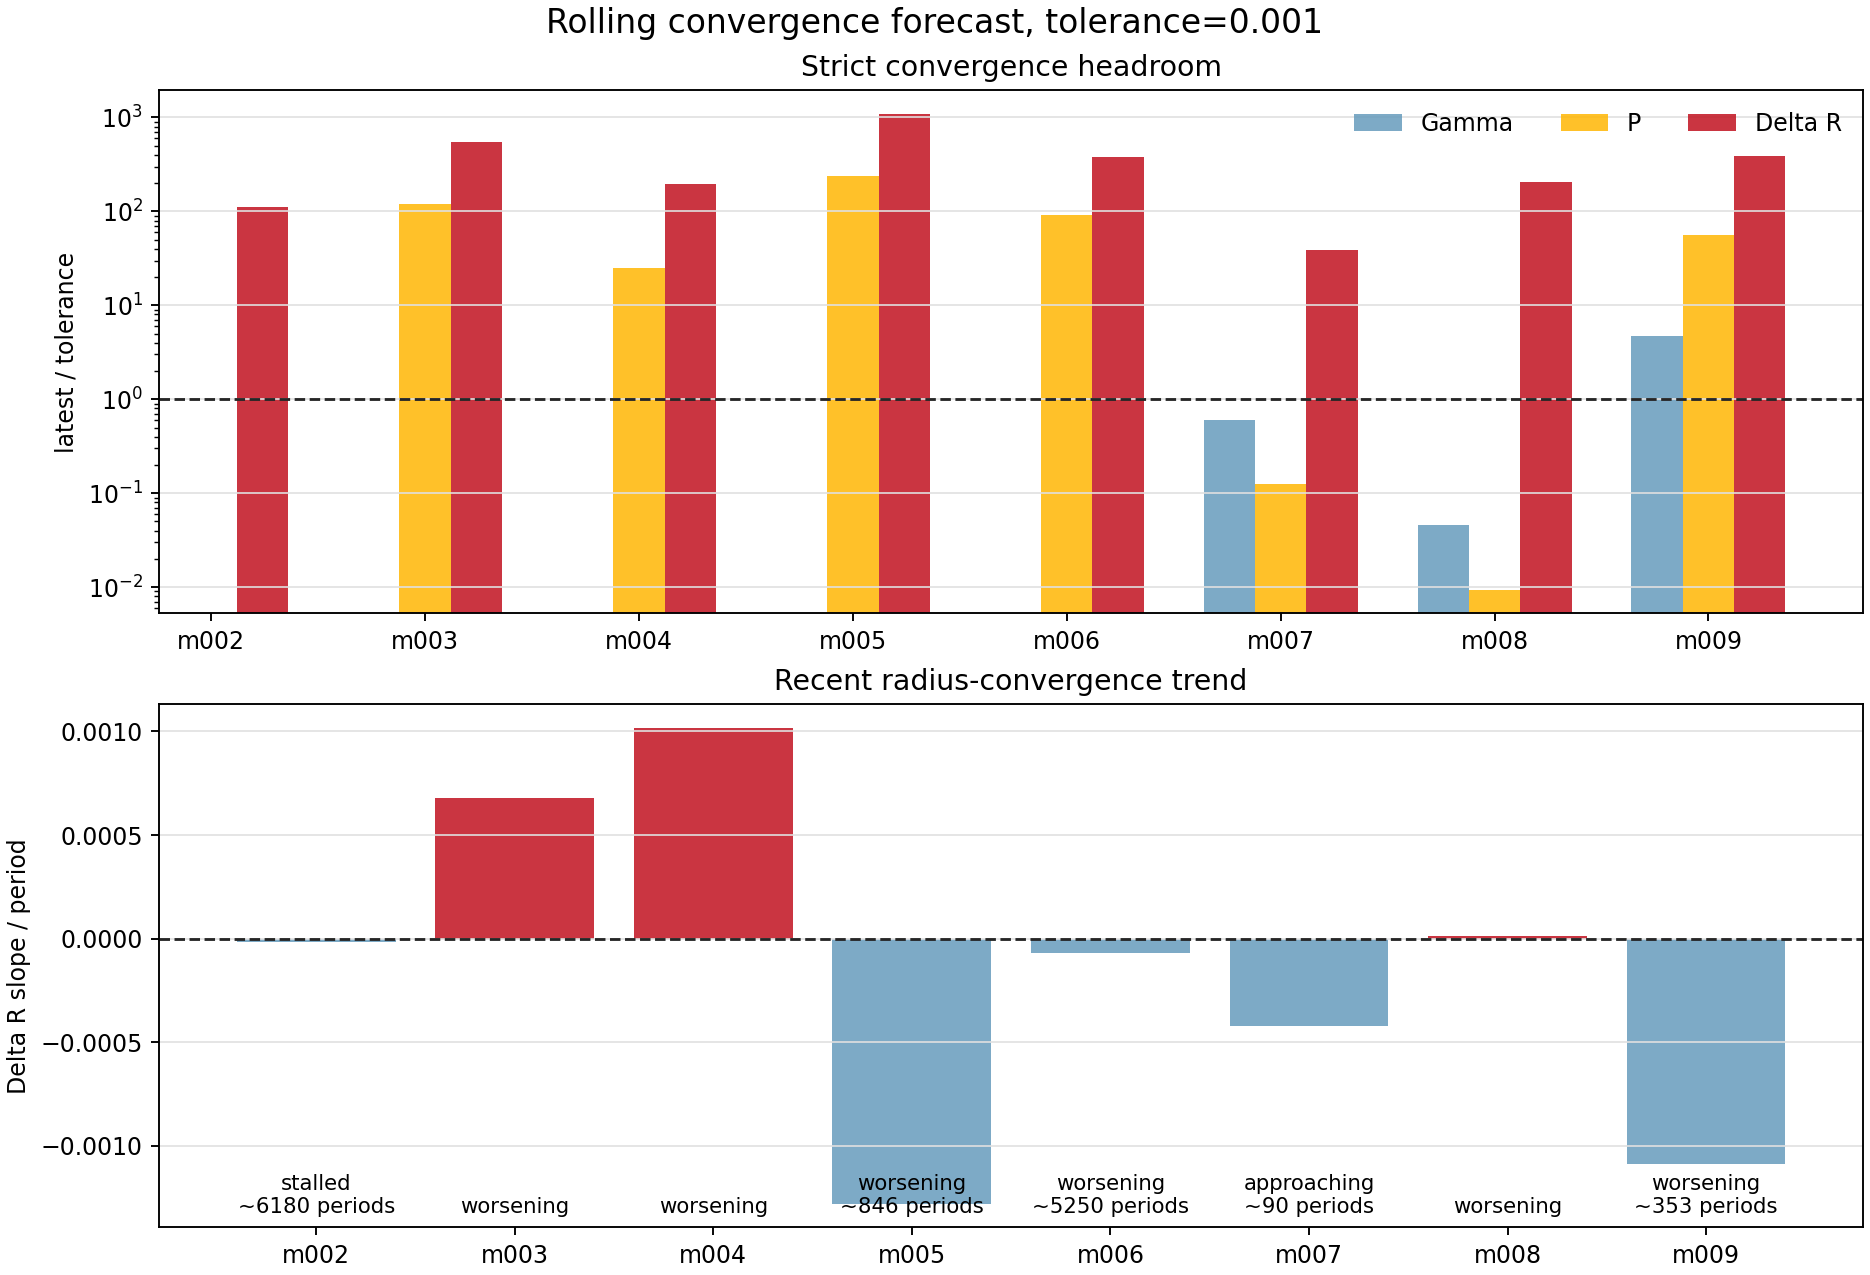

The file beside this chart, header and first rows:
model_id, run_name, source_kind, window_cycles, window_start_period, window_end_period, live_period, latest_history_model, active_stage, surface_velocity_status, converged_exact, forecast_status, blocking_metrics, recent_points, slope_window, gamma_value, gamma_ratio_to_tolerance, gamma_slope_per_period, gamma_trend, gamma_periods_to_tolerance_linear, period_value, period_ratio_to_tolerance, period_slope_per_period, period_trend
model_002, model_002_M0p5753_Z0p00707_T6044, period_log_fallback, 100.0, 1901, 2000, 2000, 2505577, , ok, False, stalled, gamma,delta_r, 8, 8, , , , missing, , 0.0, 0.0, 0.0, met
model_003, model_003_M0p7317_Z0p001405_T6745, period_log_fallback, 100.0, 1901, 2000, 2000, 2546168, , supersonic, False, worsening, gamma,period,delta_r, 8, 8, , , , missing, , 0.1202, 120.2, 9.01269212484402e-05, worsening
model_004, model_004_M0p7595_Z0p0001834_T6876, period_log_fallback, 100.0, 1901, 2000, 2000, 2505685, , watch, False, worsening, gamma,period,delta_r, 8, 8, , , , missing, , 0.02524, 25.24, -8.086961369644874e-06, flat
model_005, model_005_M0p6238_Z0p00007156_T6925, period_log_fallback, 100.0, 1901, 2000, 2000, 2548383, , supersonic, False, worsening, gamma,period,delta_r, 8, 8, , , , missing, , 0.2381, 238.1, 0.0001261, worsening
model_006, model_006_M0p7194_Z0p001620_T6711, period_log_fallback, 100.0, 1901, 2000, 2000, 2546092, , supersonic, False, worsening, gamma,period,delta_r, 8, 8, , , , missing, , 0.09132, 91.32, 0.0001748, worsening
model_007, model_007_M0p6887_Z0p004060_T6669, history_exact_rsp_columns, 100.0, 1559, 1658, 1658, 2309670, continue_saturation, supersonic, False, approaching, delta_r, 8, 8, 0.0006049, 0.6049, -1.5435440893487734e-07, met, , 0.000126, 0.126, -2.5473396641451802e-06, met
model_008, model_008_M0p6151_Z0p0004406_T6792, history_exact_rsp_columns, 100.0, 964.0, 1063, 1063, 1665780, continue_saturation, ok, False, worsening, delta_r, 8, 8, 4.637262734833499e-05, 0.04637, 1.3309573374960563e-07, met, , 9.392259321623266e-06, 0.009392, 6.909043424873206e-08, met
model_009, model_009_M0p6668_Z0p0001120_T6852, history_exact_rsp_columns, 100.0, 72.0, 171.0, 171, 173290, create, ok, False, worsening, gamma,period,delta_r, 8, 8, 0.004703, 4.703, -4.7275282802172484e-20, flat, 7.832334111608613e+16, 0.05629, 56.29, 0.0001094, worsening
